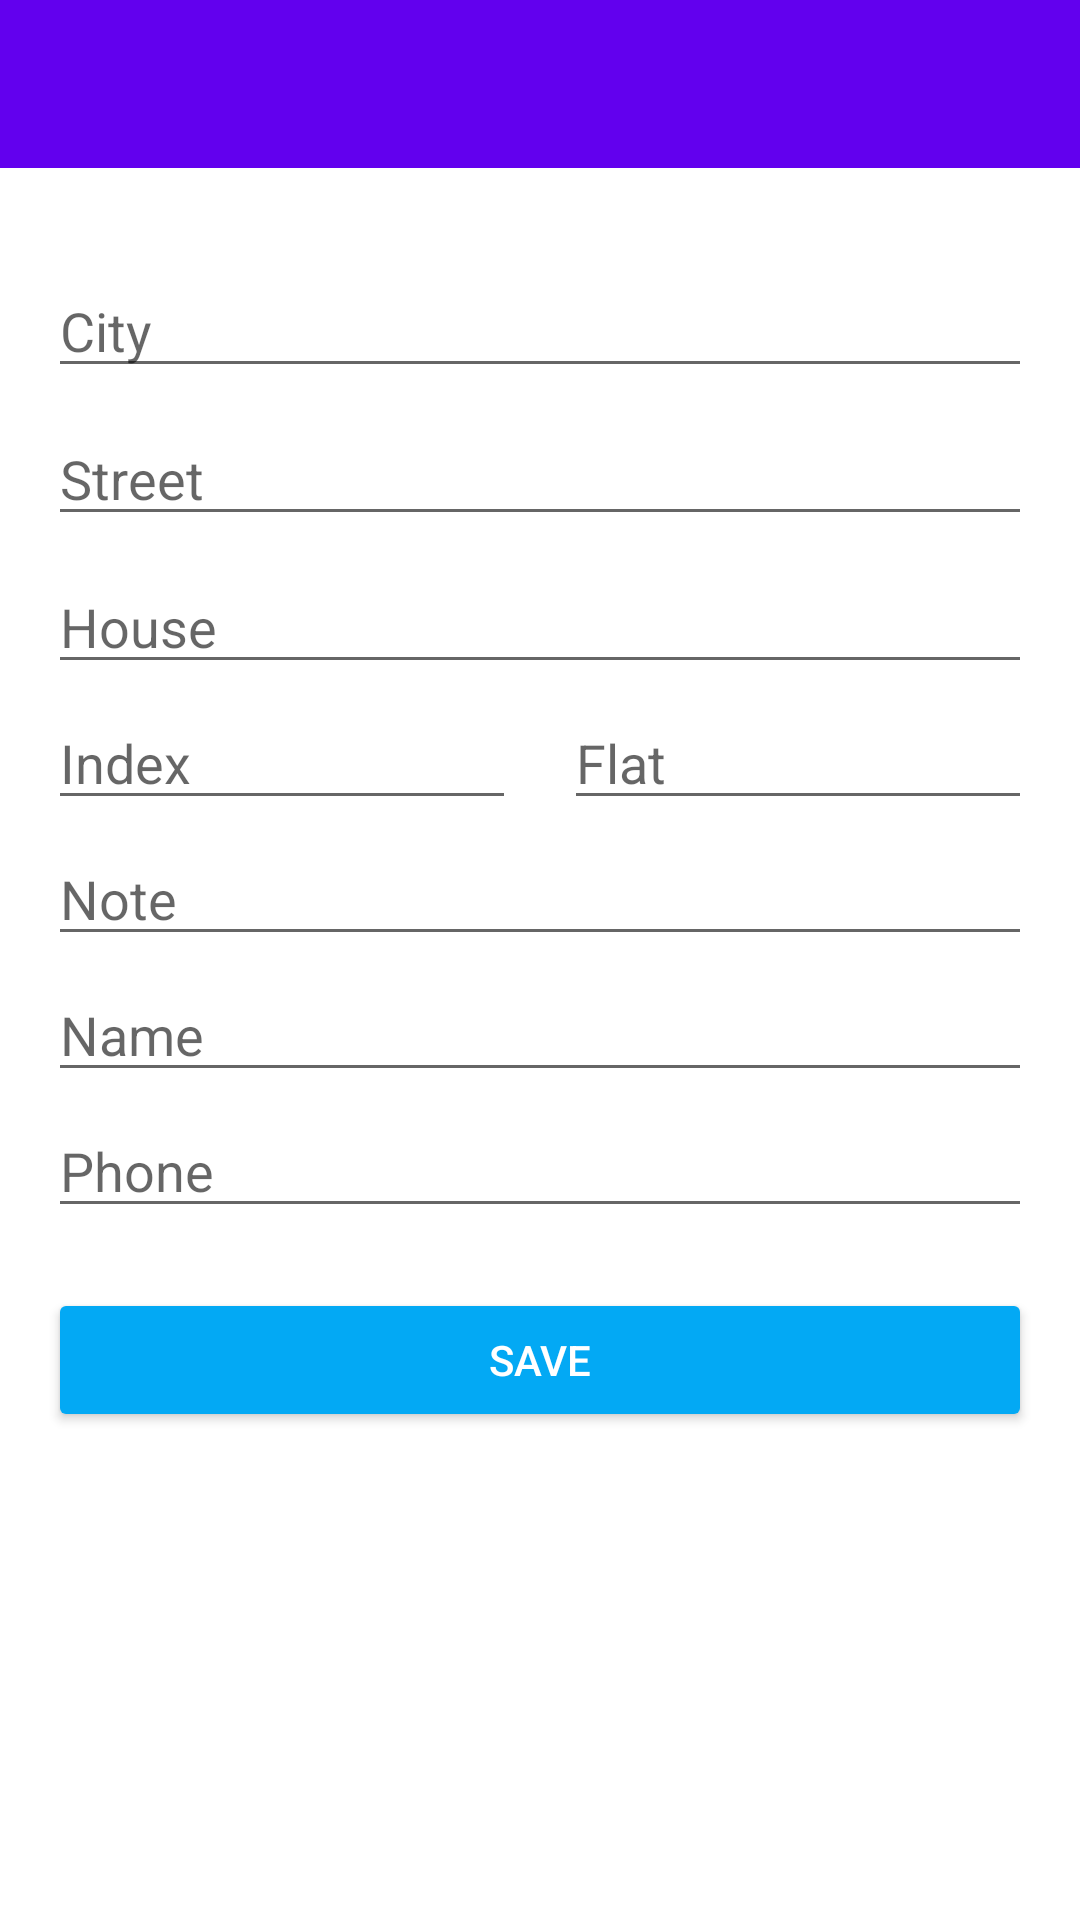

Layout XML and referenced resources for this Android screen:
<!-- AndroidManifest.xml: application theme Theme.Shop -->
<!-- res/layout/activity_address.xml -->
<?xml version="1.0" encoding="utf-8"?>
<androidx.constraintlayout.widget.ConstraintLayout xmlns:android="http://schemas.android.com/apk/res/android"
    xmlns:app="http://schemas.android.com/apk/res-auto"
    xmlns:tools="http://schemas.android.com/tools"
    android:layout_width="match_parent"
    android:layout_height="match_parent"
    tools:context=".AddressActivity">

    <com.google.android.material.appbar.AppBarLayout
        android:id="@+id/appBarLayout"
        android:layout_width="match_parent"
        android:layout_height="wrap_content"
        android:theme="@style/Theme.Shop"
        app:layout_constraintEnd_toEndOf="parent"
        app:layout_constraintStart_toStartOf="parent"
        app:layout_constraintTop_toTopOf="parent">

        <androidx.appcompat.widget.Toolbar
            android:id="@+id/toolbar"
            android:layout_width="match_parent"
            android:layout_height="wrap_content"
            android:background="?attr/colorPrimary"
            android:minHeight="?attr/actionBarSize"
            app:layout_constraintEnd_toEndOf="parent"
            app:layout_constraintStart_toStartOf="parent"
            app:layout_constraintTop_toTopOf="parent"
            app:titleTextColor="@android:color/white"/>

    </com.google.android.material.appbar.AppBarLayout>

    <ScrollView
        android:layout_width="0dp"
        android:layout_height="0dp"
        app:layout_constraintBottom_toBottomOf="parent"
        app:layout_constraintEnd_toEndOf="parent"
        app:layout_constraintStart_toStartOf="parent"
        app:layout_constraintTop_toBottomOf="@+id/appBarLayout">

        <LinearLayout
            android:layout_width="match_parent"
            android:layout_height="wrap_content"
            android:orientation="vertical" >

            <EditText
                android:id="@+id/city_address"
                android:layout_width="match_parent"
                android:layout_height="wrap_content"
                android:ems="10"
                android:layout_marginTop="32dp"
                android:inputType="textPersonName"
                android:layout_marginStart="16dp"
                android:layout_marginEnd="16dp"
                android:textColor="@color/black"
                android:layout_marginBottom="4dp"
                android:hint="City"/>

            <EditText
                android:id="@+id/street_address"
                android:layout_width="match_parent"
                android:layout_height="wrap_content"
                android:ems="10"
                android:lines="3"
                android:gravity="start"
                android:layout_marginTop="4dp"
                android:inputType="textPersonName"
                android:layout_marginStart="16dp"
                android:layout_marginEnd="16dp"
                android:textColor="@color/black"
                android:layout_marginBottom="4dp"
                android:hint="Street"/>

            <EditText
                android:id="@+id/house_address"
                android:layout_width="match_parent"
                android:layout_height="wrap_content"
                android:ems="10"
                android:lines="3"
                android:gravity="start"
                android:layout_marginTop="4dp"
                android:inputType="textPersonName"
                android:layout_marginStart="16dp"
                android:layout_marginEnd="16dp"
                android:textColor="@color/black"
                android:layout_marginBottom="4dp"
                android:hint="House"/>

            <LinearLayout
                android:layout_width="match_parent"
                android:layout_height="wrap_content"
                android:orientation="horizontal">

                <EditText
                    android:id="@+id/index_address"
                    android:layout_width="match_parent"
                    android:layout_height="wrap_content"
                    android:layout_marginStart="16dp"
                    android:layout_marginEnd="8dp"
                    android:layout_marginBottom="4dp"
                    android:layout_weight="1"
                    android:hint="Index"
                    android:textColor="@color/black"
                    android:inputType="number" />

                <EditText
                    android:id="@+id/flat_address"
                    android:layout_width="match_parent"
                    android:layout_height="wrap_content"
                    android:layout_marginStart="8dp"
                    android:layout_marginEnd="16dp"
                    android:layout_marginBottom="4dp"
                    android:layout_weight="1"
                    android:hint="Flat"
                    android:inputType="textPersonName"
                    android:textColor="@color/black" />
            </LinearLayout>

            <EditText
                android:id="@+id/note_address"
                android:layout_width="match_parent"
                android:layout_height="wrap_content"
                android:layout_marginStart="16dp"
                android:layout_marginEnd="16dp"
                android:layout_marginBottom="4dp"
                android:layout_weight="1"
                android:hint="Note"
                android:inputType="textPersonName"
                android:textColor="@color/black" />

            <EditText
                android:id="@+id/name_address"
                android:layout_width="match_parent"
                android:layout_height="wrap_content"
                android:layout_marginStart="16dp"
                android:layout_marginEnd="16dp"
                android:layout_marginBottom="4dp"
                android:layout_weight="1"
                android:hint="Name"
                android:textColor="@color/black"
                android:inputType="textPersonName" />

            <EditText
                android:id="@+id/phone_address"
                android:layout_width="match_parent"
                android:layout_height="wrap_content"
                android:layout_marginStart="16dp"
                android:layout_marginEnd="16dp"
                android:layout_marginBottom="4dp"
                android:layout_weight="1"
                android:hint="Phone"
                android:textColor="@color/black"
                android:inputType="number" />

            <Button
                android:id="@+id/save_address_button"
                android:layout_width="match_parent"
                android:layout_height="wrap_content"
                android:layout_marginStart="16dp"
                android:layout_marginTop="16dp"
                android:layout_marginEnd="16dp"
                android:layout_marginBottom="16dp"
                android:backgroundTint="@color/background"
                android:text="Save"
                android:textColor="@color/white" />
        </LinearLayout>
    </ScrollView>

</androidx.constraintlayout.widget.ConstraintLayout>
<!-- resources referenced by this layout -->
<resources>
  <color name="background">#03A9F4</color>
  <color name="black">#FF000000</color>
  <color name="white">#FFFFFFFF</color>
  <style name="Theme.Shop" parent="Theme.MaterialComponents.DayNight.NoActionBar">
          
          <item name="colorPrimary">@color/purple_500</item>
          <item name="colorPrimaryVariant">@color/background</item>
          <item name="colorOnPrimary">@color/white</item>
          
          <item name="colorSecondary">@color/teal_200</item>
          <item name="colorSecondaryVariant">@color/teal_700</item>
          <item name="colorOnSecondary">@color/black</item>
          
          <item name="android:statusBarColor" tools:targetApi="l">?attr/colorPrimaryVariant</item>
          
      </style>
  <color name="purple_500">#FF6200EE</color>
  <color name="teal_200">#FF03DAC5</color>
  <color name="teal_700">#FF018786</color>
</resources>
